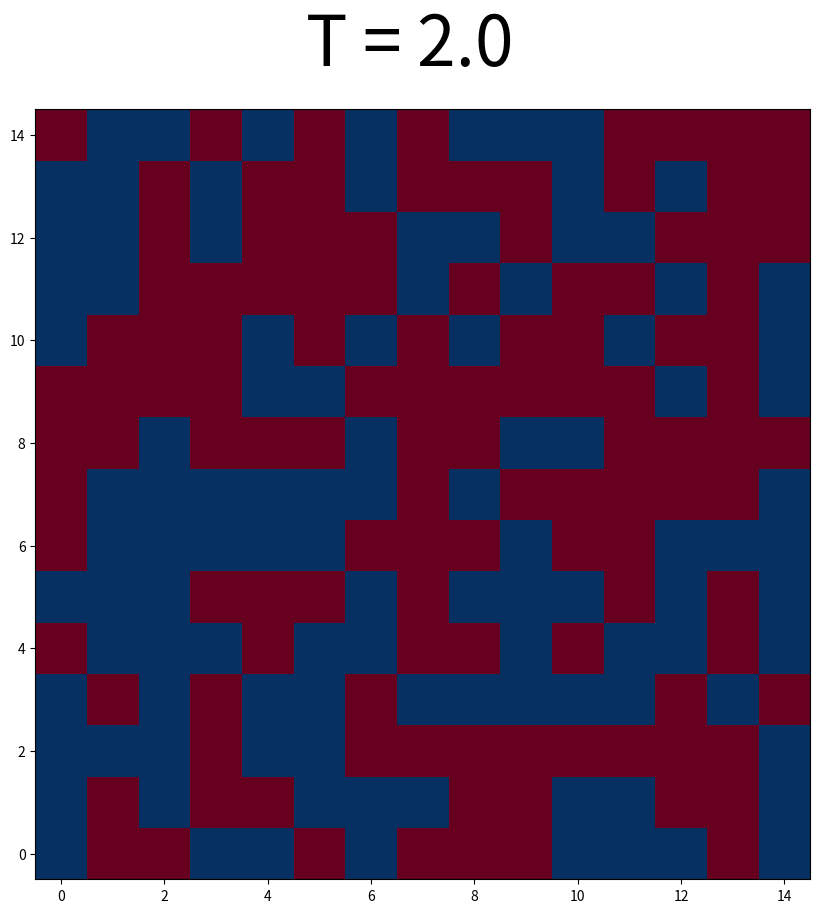

Recreate this plot in Python.
import numpy as np, matplotlib.pyplot as plt, matplotlib.animation as animation

def Ising_H(x,y):

    # Sum of products of spin configuration at (x,y) and nearest neighbour spin configurations
    s = L[x,y] * (L[(x+1) % l,y] + L[x, (y+1) % l] + L[(x-1) % l, y] + L[x,(y-1) % l])
    H = -J * s # Hamiltonian for Ising Model free of an external magnetic field
    return H

def mcstep(*args): #One Monte-Carlo Step - Metropolis Algorithm

    x = np.random.randint(l)
    y = np.random.randint(l)
    i = Ising_H(x,y)
    L[x,y] *= -1
    f = Ising_H(x,y)
    deltaH = f - i
    if(np.random.uniform(0,1) > np.exp(-deltaH/T)):
        L[x,y] *= -1

    mesh.set_array(L.ravel())
    return mesh,

def init_spin_config(opt):

    if opt == 'h':
        #Hot Start
        L = np.random.randint(2, size=(l, l)) #lxl Lattice with random spin configuration
        L[L==0] = -1
        return L

    elif opt =='c':
        #Cold Start
        L = np.full((l, l), 1, dtype=int) #lxl Lattice with all +1
        return L

if __name__=="__main__":

    l = 15 #Lattice dimension
    J = 0.3 #Interaction strength
    T = 2.0 #Temperature - change this from a constant to a variable that decreases over time and you have the Simulated Annealing algorithm
    N = 1000 #Number of iterations of MC step
    opt = 'h' #Option to choose between a hot('h') or cold('c') start

    L = init_spin_config(opt) #Initialize a spin configuration

    #Simulation Vizualization
    fig = plt.figure(figsize=(10, 10), dpi=80)
    fig.suptitle("T = %0.1f" % T, fontsize=50)
    X, Y = np.meshgrid(range(l), range(l))
    mesh = plt.pcolormesh(X, Y, L, cmap = plt.cm.RdBu)
    a = animation.FuncAnimation(fig, mcstep, frames = N, interval = 1, blit = True)
    plt.show()
